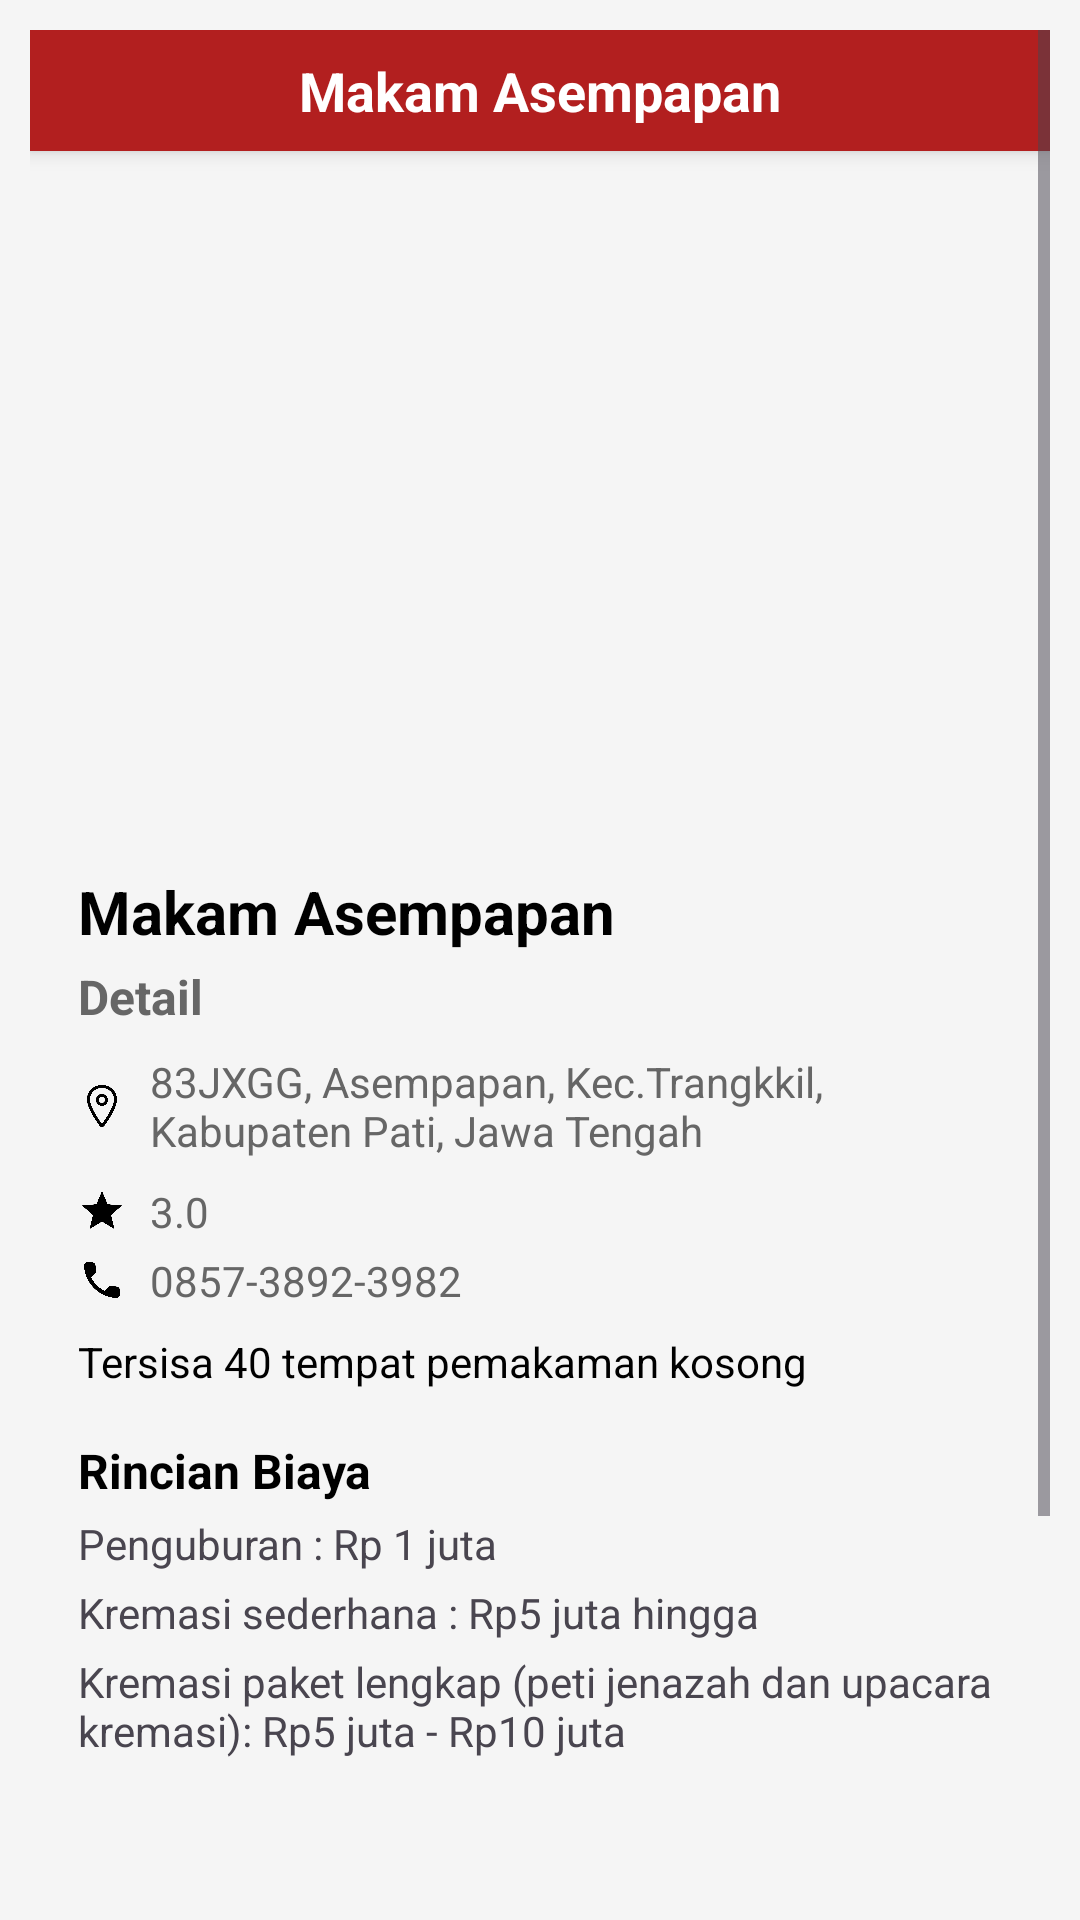

Layout XML and referenced resources for this Android screen:
<!-- AndroidManifest.xml: application theme Theme.Grandfinder -->
<!-- res/layout/activity_halamandetailmakam2.xml -->
<?xml version="1.0" encoding="utf-8"?>
<androidx.constraintlayout.widget.ConstraintLayout xmlns:android="http://schemas.android.com/apk/res/android"
    xmlns:app="http://schemas.android.com/apk/res-auto"
    xmlns:tools="http://schemas.android.com/tools"
    android:id="@+id/main"
    android:layout_width="match_parent"
    android:layout_height="match_parent"
    tools:context=".halamandetailmakam2">


    <ScrollView
        android:layout_width="match_parent"
        android:layout_height="match_parent"
        android:padding="10dp"
        android:background="@color/light_gray">

        <LinearLayout
            android:layout_width="match_parent"
            android:layout_height="wrap_content"
            android:orientation="vertical">

            
            <RelativeLayout
                android:layout_width="match_parent"
                android:layout_height="wrap_content"
                android:padding="8dp"
                android:background="@color/brown"
                android:elevation="4dp">

                <TextView
                    android:layout_width="wrap_content"
                    android:layout_height="wrap_content"
                    android:text="Makam Asempapan"
                    android:textSize="18sp"
                    android:textColor="@color/white"
                    android:layout_centerHorizontal="true"
                    android:textStyle="bold"/>
            </RelativeLayout>

            
            <ImageView
                android:layout_width="match_parent"
                android:layout_height="200dp"
                android:src="@drawable/asempapan"
                android:scaleType="centerCrop"
                android:layout_marginTop="12dp"
                android:layout_marginBottom="12dp"
                android:background="@drawable/rounded_corner"/>

            
            <LinearLayout
                android:layout_width="match_parent"
                android:layout_height="wrap_content"
                android:orientation="vertical"
                android:padding="16dp"
                android:elevation="4dp"
                android:layout_marginBottom="12dp"
                android:background="@drawable/rounded_corner">

                <TextView
                    android:layout_width="wrap_content"
                    android:layout_height="wrap_content"
                    android:text="Makam Asempapan"
                    android:textSize="20sp"
                    android:textColor="@color/black"
                    android:textStyle="bold"/>

                <TextView
                    android:layout_width="wrap_content"
                    android:layout_height="wrap_content"
                    android:text="Detail"
                    android:textSize="16sp"
                    android:textStyle="bold"
                    android:textColor="@color/gray_dark"
                    android:layout_marginTop="4dp"/>

                
                <LinearLayout
                    android:layout_width="match_parent"
                    android:layout_height="wrap_content"
                    android:orientation="horizontal"
                    android:gravity="center_vertical"
                    android:layout_marginTop="8dp">

                    <ImageView
                        android:layout_width="16dp"
                        android:layout_height="16dp"
                        android:src="@drawable/iclocation"
                        android:backgroundTint="@color/gray_dark" />

                    <TextView
                        android:layout_width="wrap_content"
                        android:layout_height="wrap_content"
                        android:text="83JXGG, Asempapan, Kec.Trangkkil, Kabupaten Pati, Jawa Tengah"
                        android:layout_marginStart="8dp"
                        android:textColor="@color/gray_dark"
                        android:textSize="14sp" />
                </LinearLayout>

                
                <LinearLayout
                    android:layout_width="match_parent"
                    android:layout_height="wrap_content"
                    android:orientation="horizontal"
                    android:gravity="center_vertical"
                    android:layout_marginTop="8dp">

                    <ImageView
                        android:layout_width="16dp"
                        android:layout_height="16dp"
                        android:src="@drawable/icstar"
                        android:backgroundTint="@color/gray_dark" />

                    <TextView
                        android:layout_width="wrap_content"
                        android:layout_height="wrap_content"
                        android:text="3.0"
                        android:layout_marginStart="8dp"
                        android:textColor="@color/gray_dark"
                        android:textSize="14sp" />
                </LinearLayout>
                <LinearLayout
                    android:layout_width="match_parent"
                    android:layout_height="wrap_content"
                    android:orientation="horizontal"
                    android:gravity="center_vertical"
                    android:layout_marginTop="4dp">

                    <ImageView
                        android:layout_width="16dp"
                        android:layout_height="16dp"
                        android:src="@drawable/icphone"
                        android:backgroundTint="@color/gray_dark"/>

                    <TextView
                        android:layout_width="wrap_content"
                        android:layout_height="wrap_content"
                        android:text="0857-3892-3982"
                        android:layout_marginStart="8dp"
                        android:textColor="@color/gray_dark"
                        android:textSize="14sp" />
                </LinearLayout>

                
                <TextView
                    android:layout_width="wrap_content"
                    android:layout_height="wrap_content"
                    android:text="Tersisa 40 tempat pemakaman kosong"
                    android:layout_marginTop="8dp"
                    android:textColor="@color/black"/>

                
                <TextView
                    android:layout_width="wrap_content"
                    android:layout_height="wrap_content"
                    android:text="Rincian Biaya"
                    android:textSize="16sp"
                    android:textStyle="bold"
                    android:textColor="@color/black"
                    android:layout_marginTop="16dp"/>

                <TextView
                    android:layout_width="wrap_content"
                    android:layout_height="wrap_content"
                    android:text="Penguburan : Rp 1 juta"
                    android:layout_marginTop="4dp"/>

                <TextView
                    android:layout_width="wrap_content"
                    android:layout_height="wrap_content"
                    android:text="Kremasi sederhana : Rp5 juta hingga"
                    android:layout_marginTop="4dp"/>

                <TextView
                    android:layout_width="wrap_content"
                    android:layout_height="wrap_content"
                    android:text="Kremasi paket lengkap (peti jenazah dan upacara kremasi): Rp5 juta - Rp10 juta"
                    android:layout_marginTop="4dp"/>
            </LinearLayout>

            
            <LinearLayout
                android:layout_width="match_parent"
                android:layout_height="wrap_content"
                android:orientation="vertical"
                android:padding="16dp"
                android:elevation="4dp"
                android:background="@drawable/rounded_corner">

                <TextView
                    android:layout_width="wrap_content"
                    android:layout_height="wrap_content"
                    android:text="Toko Perlengkapan Makam Terdekat"
                    android:textSize="18sp"
                    android:textStyle="bold"
                    android:textColor="@color/black"/>

                
                <LinearLayout
                    android:layout_width="match_parent"
                    android:layout_height="wrap_content"
                    android:orientation="horizontal"
                    android:gravity="center_vertical"
                    android:layout_marginTop="8dp">

                    <ImageView
                        android:layout_width="16dp"
                        android:layout_height="16dp"
                        android:src="@drawable/iclocation"
                        android:backgroundTint="@color/gray_dark" />

                    <TextView
                        android:layout_width="wrap_content"
                        android:layout_height="wrap_content"
                        android:text="834F+52C, Jontro, Kec. Wedarijaksa, Kabupaten Pati, Jawa Tengah 59152"
                        android:layout_marginStart="8dp"
                        android:textColor="@color/gray_dark"
                        android:textSize="14sp" />
                </LinearLayout>

                <LinearLayout
                    android:layout_width="match_parent"
                    android:layout_height="wrap_content"
                    android:orientation="horizontal"
                    android:gravity="center_vertical"
                    android:layout_marginTop="4dp">

                    <ImageView
                        android:layout_width="16dp"
                        android:layout_height="16dp"
                        android:src="@drawable/icphone"
                        android:backgroundTint="@color/gray_dark"/>
                    <TextView
                        android:layout_width="wrap_content"
                        android:layout_height="wrap_content"
                        android:text="0852-9048-2547"
                        android:layout_marginStart="8dp"
                        android:textColor="@color/gray_dark"
                        android:textSize="14sp" />
                </LinearLayout>
            </LinearLayout>

            
            <com.google.android.material.button.MaterialButton
                android:id="@+id/btulasan"
                android:layout_width="wrap_content"
                android:layout_height="wrap_content"
                android:text="Lihat Ulasan"
                android:textColor="@color/white"
                android:backgroundTint="@color/brown"
                android:layout_gravity="center"
                android:layout_marginTop="16dp"
                android:paddingStart="24dp"
                android:paddingEnd="24dp"
                app:cornerRadius="24dp"/>
        </LinearLayout>
    </ScrollView>
</androidx.constraintlayout.widget.ConstraintLayout>
<!-- resources referenced by this layout -->
<resources>
  <color name="black">#FF000000</color>
  <color name="brown">#b21f1f</color>
  <color name="gray_dark">#666666</color>
  <color name="light_gray">#F5F5F5</color>
  <color name="white">#FFFFFFFF</color>
  <!-- drawable iclocation: png bitmap (drawable, 21584 bytes) -->
  <!-- drawable icphone: png bitmap (drawable, 14278 bytes) -->
  <!-- drawable icstar: png bitmap (drawable, 14829 bytes) -->
  <style name="Theme.Grandfinder" parent="Base.Theme.Grandfinder" />
  <style name="Base.Theme.Grandfinder" parent="Theme.Material3.DayNight.NoActionBar">
          
          
      </style>
</resources>
